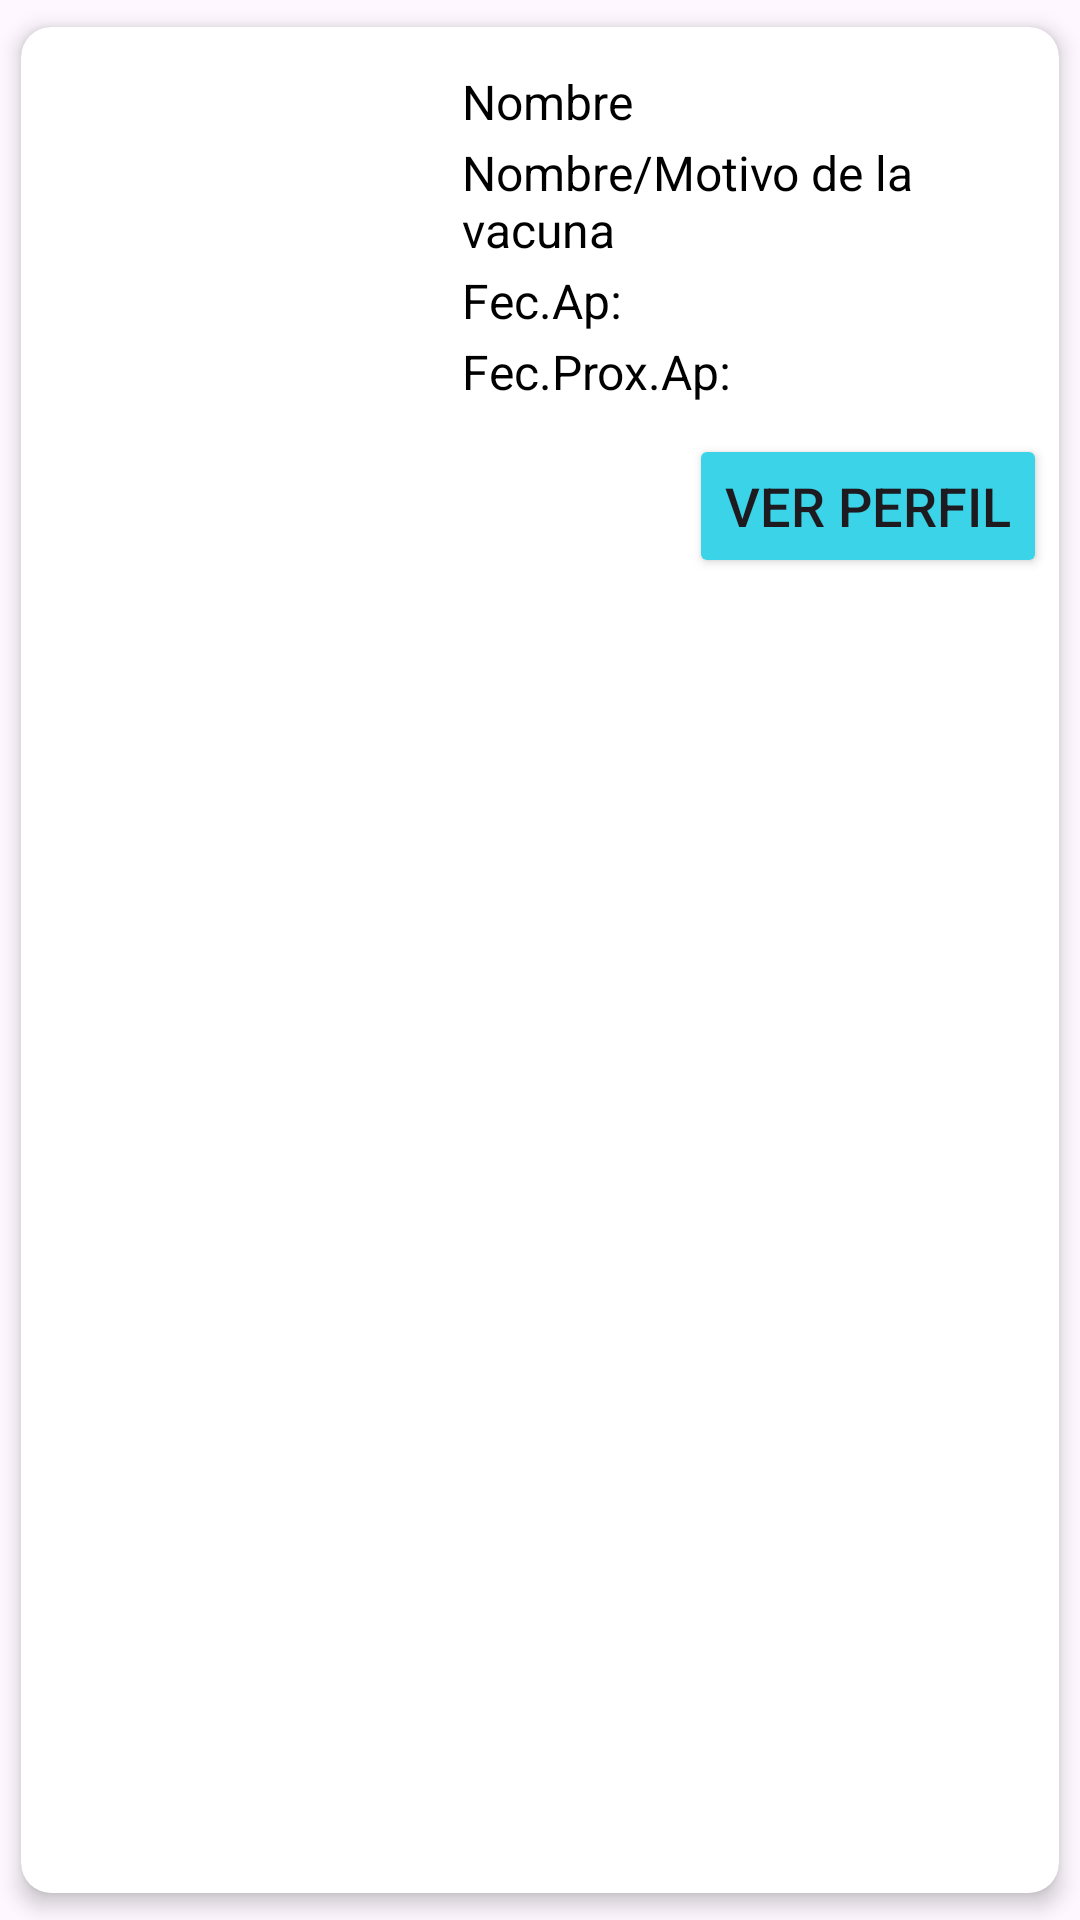

Produce the Android XML layout that renders to this screen, including the resource entries it uses.
<!-- AndroidManifest.xml: application theme Theme.PetTrack -->
<!-- res/layout/list_card_vacunas_layout.xml -->
<?xml version="1.0" encoding="utf-8"?>
<androidx.cardview.widget.CardView xmlns:android="http://schemas.android.com/apk/res/android"
    xmlns:app="http://schemas.android.com/apk/res-auto"
    xmlns:tools="http://schemas.android.com/tools"
    android:id="@+id/cv"
    android:layout_width="match_parent"
    android:layout_height="wrap_content"
    android:animateLayoutChanges="true"
    app:cardCornerRadius="10dp"
    app:cardElevation="4dp"
    app:cardUseCompatPadding="true"
    >
    <LinearLayout
        android:layout_width="match_parent"
        android:layout_height="wrap_content"
        android:animateLayoutChanges="true"
        android:orientation="vertical">

        <RelativeLayout
            android:layout_width="match_parent"
            android:layout_height="wrap_content"
            android:orientation="horizontal"
            android:padding="4dp"
            tools:ignore="UselessParent">

            <ImageView
                android:id="@+id/imageViewPerfilMascota"
                android:layout_width="90dp"
                android:layout_height="100dp"
                android:layout_alignParentStart="true"
                android:layout_gravity="center"
                android:layout_marginStart="3dp"
                android:paddingStart="5dp"
                android:paddingEnd="5dp"
                app:srcCompat="@drawable/icono_vacuna" />

            <LinearLayout
                android:layout_width="wrap_content"
                android:layout_height="wrap_content"
                android:layout_alignParentTop="true"
                android:layout_marginStart="50dp"
                android:layout_marginTop="10dp"
                android:layout_toEndOf="@id/imageViewPerfilMascota"
                android:orientation="vertical"
                android:gravity="start">

                <TextView
                    android:id="@+id/nombreMascota"
                    android:layout_width="wrap_content"
                    android:layout_height="wrap_content"
                    android:layout_marginBottom="2dp"
                    android:textColor="@color/black"
                    android:textSize="16sp"
                    android:text="@string/nombre" />
                <TextView
                    android:id="@+id/textViewNombreVacuna"
                    android:layout_width="wrap_content"
                    android:layout_height="wrap_content"
                    android:layout_marginBottom="2dp"
                    android:textColor="@color/black"
                    android:textSize="16sp"
                    android:text="@string/tv_vacuna_1" />
                <TextView
                    android:id="@+id/textViewFechaAplicacion"
                    android:layout_width="wrap_content"
                    android:layout_height="wrap_content"
                    android:layout_marginBottom="2dp"
                    android:textColor="@color/black"
                    android:textSize="16sp"
                    android:text="@string/ej_fecha_formato" />
                <TextView
                    android:id="@+id/textViewProximaAplicacion"
                    android:layout_width="wrap_content"
                    android:layout_height="wrap_content"
                    android:layout_marginBottom="2dp"
                    android:textColor="@color/black"
                    android:textSize="16sp"
                    android:text="@string/ej_fecha_formato2" />

                <Button
                    android:id="@+id/btnEditarVacuna"
                    android:layout_width="wrap_content"
                    android:layout_height="wrap_content"
                    android:layout_marginTop="8dp"
                    android:layout_marginBottom="5dp"
                    android:text="@string/btn_ver_perfil"
                    android:textSize="18sp"
                    android:layout_gravity="end"
                    android:backgroundTint="@color/color_btn_1"
                    />
            </LinearLayout>
        </RelativeLayout>
    </LinearLayout>
</androidx.cardview.widget.CardView>
<!-- resources referenced by this layout -->
<resources>
  <color name="black">#FF000000</color>
  <color name="color_btn_1">#3BD3E8</color>
  <string name="btn_ver_perfil">Ver perfil</string>
  <string name="ej_fecha_formato">Fec.Ap:</string>
  <string name="ej_fecha_formato2">Fec.Prox.Ap:</string>
  <string name="nombre">Nombre</string>
  <string name="tv_vacuna_1">Nombre/Motivo de la vacuna</string>
  <style name="Theme.PetTrack" parent="Base.Theme.PetTrack" />
  <style name="Base.Theme.PetTrack" parent="Theme.Material3.DayNight.NoActionBar">
          
          
          <item name="android:windowTranslucentStatus">true</item>
  
      </style>
</resources>
